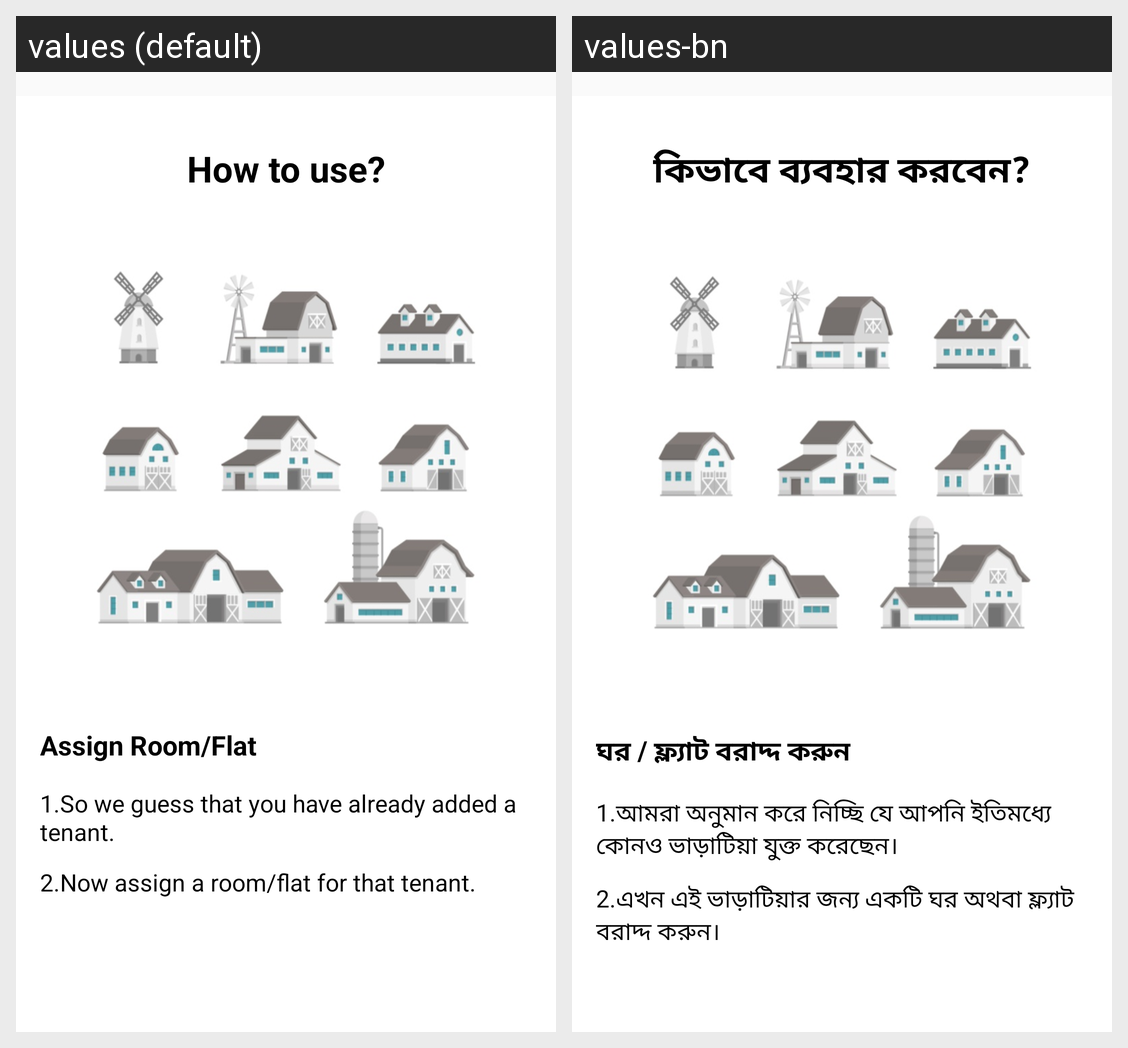

Strings drawn on this Android screen and how each of the app's shown locales translates them:
Android screen res/layout/welcome_assign_room_to_a_tenant.xml rendered under 2 locales, left to right: values (default), values-bn. Device: Nexus 5 (rendered at 1080×1920; each locale shown at half size, 540×960, under a caption strip naming it); theme AppThemeNoActionBar.
Strings drawn on this screen, with the default value and each locale's value (text and hints the layout hard-codes, and strings that could not be matched under every locale, appear in the picture but are not listed):

how_to_use
  values: How to use?
  values-bn: কিভাবে ব্যবহার করবেন?

assign_room
  values: Assign Room/Flat
  values-bn: ঘর / ফ্ল্যাট বরাদ্দ করুন

assign_room_tips_1
  values: 1.So we guess that you have already added a tenant.
  values-bn: 1.আমরা অনুমান করে নিচ্ছি যে আপনি ইতিমধ্যে কোনও ভাড়াটিয়া যুক্ত করেছেন।

assign_room_tips_2
  values: 2.Now assign a room/flat for that tenant.
  values-bn: 2.এখন এই ভাড়াটিয়ার জন্য একটি ঘর অথবা ফ্ল্যাট বরাদ্দ করুন।
